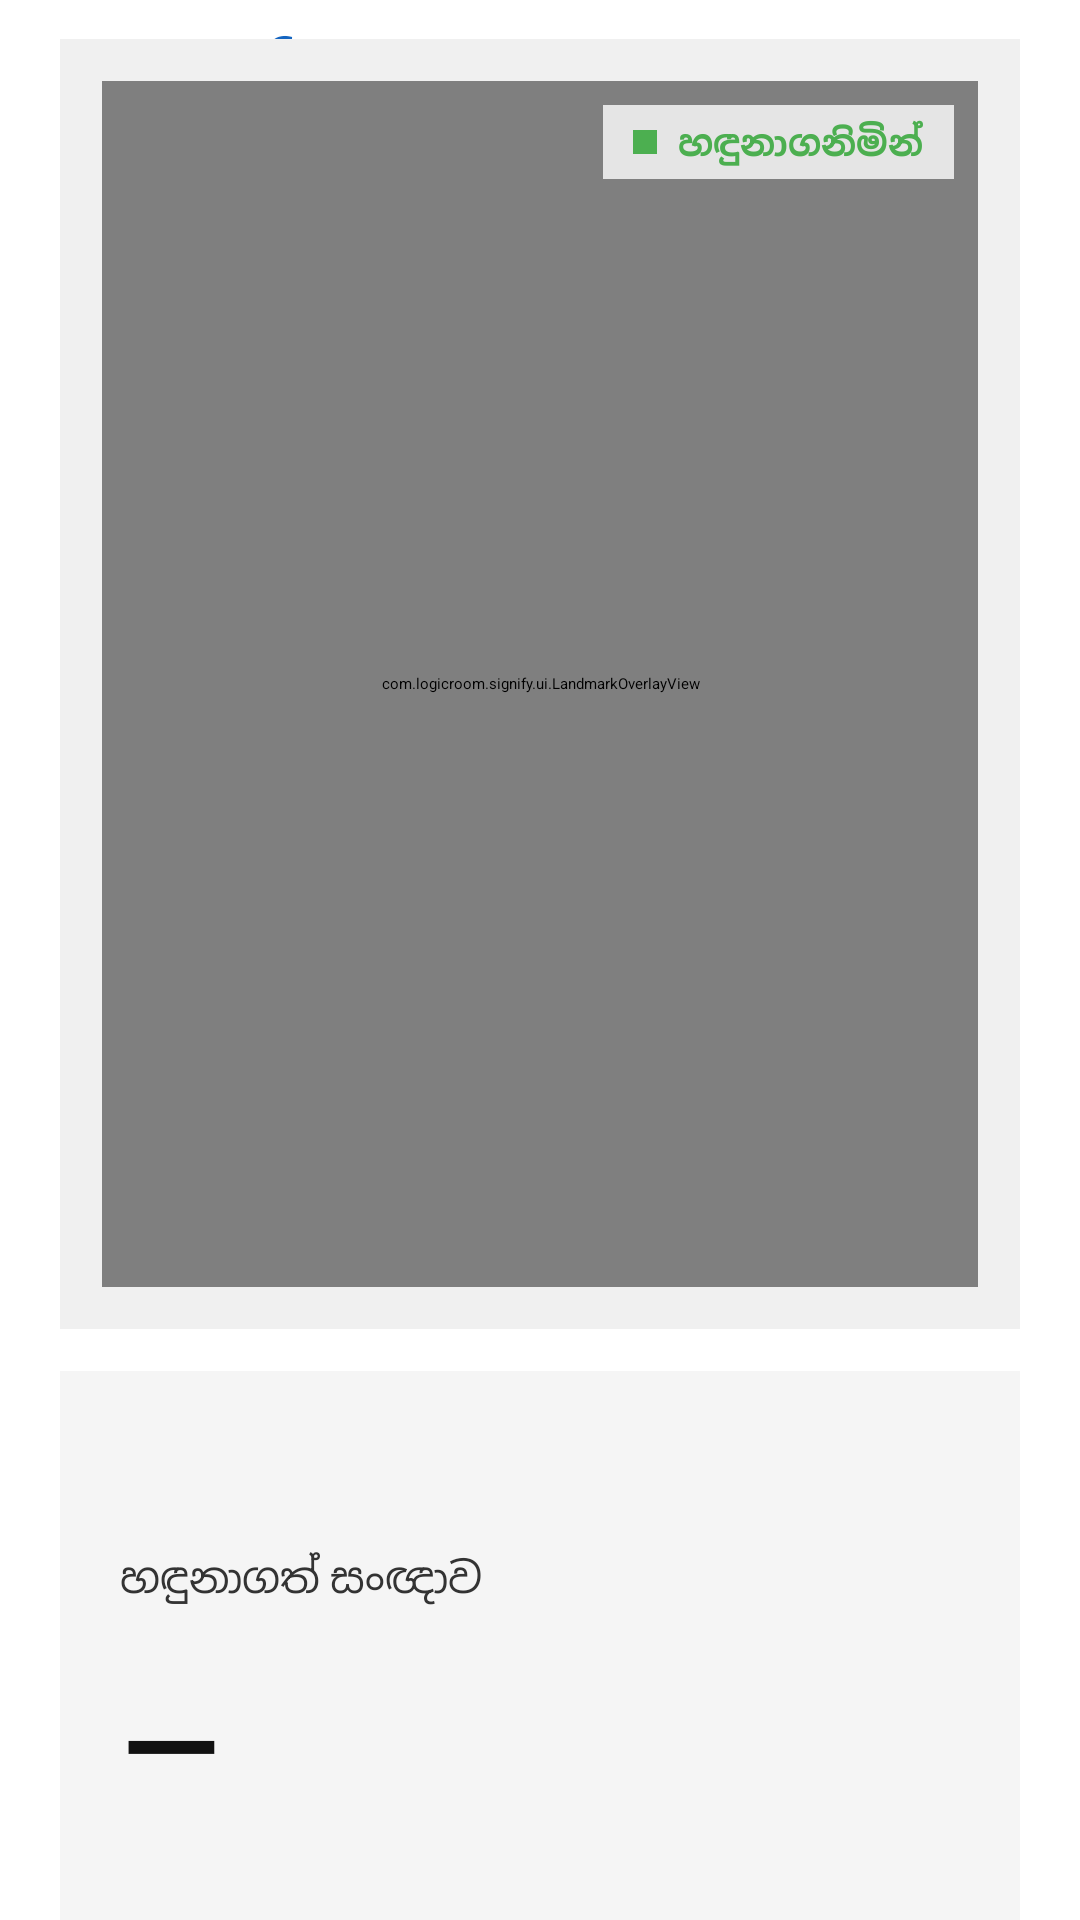

Produce the Android XML layout that renders to this screen, including the resource entries it uses.
<!-- AndroidManifest.xml: application theme Theme.Signify -->
<!-- res/layout/activity_main.xml -->
<?xml version="1.0" encoding="utf-8"?>
<androidx.constraintlayout.widget.ConstraintLayout
    xmlns:android="http://schemas.android.com/apk/res/android"
    xmlns:app="http://schemas.android.com/apk/res-auto"
    xmlns:tools="http://schemas.android.com/tools"
    android:id="@+id/main"
    android:layout_width="match_parent"
    android:layout_height="match_parent"
    android:background="#FFFFFF"
    android:paddingStart="20dp"
    android:paddingEnd="20dp"
    tools:context=".ui.MainActivity">

    <TextView
        android:id="@+id/appTitleText"
        android:layout_width="0dp"
        android:layout_height="48dp"
        android:gravity="center_vertical"
        android:text="Signify"
        android:textColor="#1565C0"
        android:textSize="30sp"
        android:textStyle="bold"
        android:fontFamily="@font/noto_sans_sinhala_bold"
        app:layout_constraintEnd_toStartOf="@id/settingsButton"
        app:layout_constraintStart_toStartOf="parent"
        app:layout_constraintTop_toTopOf="parent" />

    <ImageButton
        android:id="@+id/settingsButton"
        android:layout_width="48dp"
        android:layout_height="48dp"
        android:background="?attr/selectableItemBackgroundBorderless"
        android:contentDescription="Settings"
        android:padding="10dp"
        android:src="@android:drawable/ic_menu_manage"
        app:layout_constraintEnd_toEndOf="parent"
        app:layout_constraintTop_toTopOf="@id/appTitleText" />

    <FrameLayout
        android:id="@+id/cameraFrame"
        android:layout_width="0dp"
        android:layout_height="0dp"
        android:layout_marginTop="10dp"
        android:background="#F0F0F0"
        android:clipToOutline="true"
        android:elevation="6dp"
        android:padding="14dp"
        app:layout_constraintBottom_toTopOf="@id/resultCard"
        app:layout_constraintEnd_toEndOf="parent"
        app:layout_constraintHeight_min="430dp"
        app:layout_constraintStart_toStartOf="parent"
        app:layout_constraintTop_toBottomOf="@id/appTitleText">

        <androidx.camera.view.PreviewView
            android:id="@+id/cameraPreview"
            android:layout_width="match_parent"
            android:layout_height="match_parent" />

        <com.logicroom.signify.ui.LandmarkOverlayView
            android:id="@+id/landmarkOverlay"
            android:layout_width="match_parent"
            android:layout_height="match_parent" />

        <LinearLayout
            android:id="@+id/scanningBadge"
            android:layout_width="wrap_content"
            android:layout_height="wrap_content"
            android:layout_gravity="top|end"
            android:layout_margin="8dp"
            android:background="#CCFFFFFF"
            android:gravity="center"
            android:orientation="horizontal"
            android:paddingStart="10dp"
            android:paddingEnd="10dp"
            android:paddingTop="4dp"
            android:paddingBottom="4dp">

            <View
                android:layout_width="8dp"
                android:layout_height="8dp"
                android:layout_marginEnd="7dp"
                android:background="#4CAF50" />

            <TextView
                android:layout_width="wrap_content"
                android:layout_height="wrap_content"
                android:text="හඳුනාගනිමින්"
                android:textColor="#4CAF50"
                android:textSize="12sp"
                android:textStyle="bold"
                android:fontFamily="@font/noto_sans_sinhala_regular" />

        </LinearLayout>

    </FrameLayout>

    <LinearLayout
        android:id="@+id/resultCard"
        android:layout_width="0dp"
        android:layout_height="212dp"
        android:layout_marginTop="14dp"
        android:layout_marginBottom="16dp"
        android:background="#F5F5F5"
        android:elevation="4dp"
        android:gravity="center_vertical"
        android:orientation="vertical"
        android:paddingStart="20dp"
        android:paddingEnd="20dp"
        app:layout_constraintBottom_toBottomOf="parent"
        app:layout_constraintEnd_toEndOf="parent"
        app:layout_constraintStart_toStartOf="parent"
        app:layout_constraintTop_toBottomOf="@id/cameraFrame"
        app:layout_constraintVertical_bias="1">

        <TextView
            android:id="@+id/recognizedLabelText"
            android:layout_width="match_parent"
            android:layout_height="wrap_content"
            android:text="හඳුනාගත් සංඥාව"
            android:textColor="#333333"
            android:textSize="14sp"
            android:fontFamily="@font/noto_sans_sinhala_regular" />

        <TextView
            android:id="@+id/recognizedSentenceText"
            android:layout_width="match_parent"
            android:layout_height="wrap_content"
            android:layout_marginTop="18dp"
            android:text="—"
            android:textColor="#111111"
            android:textSize="42sp"
            android:textStyle="bold"
            android:fontFamily="@font/noto_sans_sinhala_bold" />

    </LinearLayout>

</androidx.constraintlayout.widget.ConstraintLayout>
<!-- resources referenced by this layout -->
<resources>
  <style name="Theme.Signify" parent="Base.Theme.Signify" />
  <style name="Base.Theme.Signify" parent="Theme.Material3.DayNight.NoActionBar">
          
          
      </style>
</resources>
